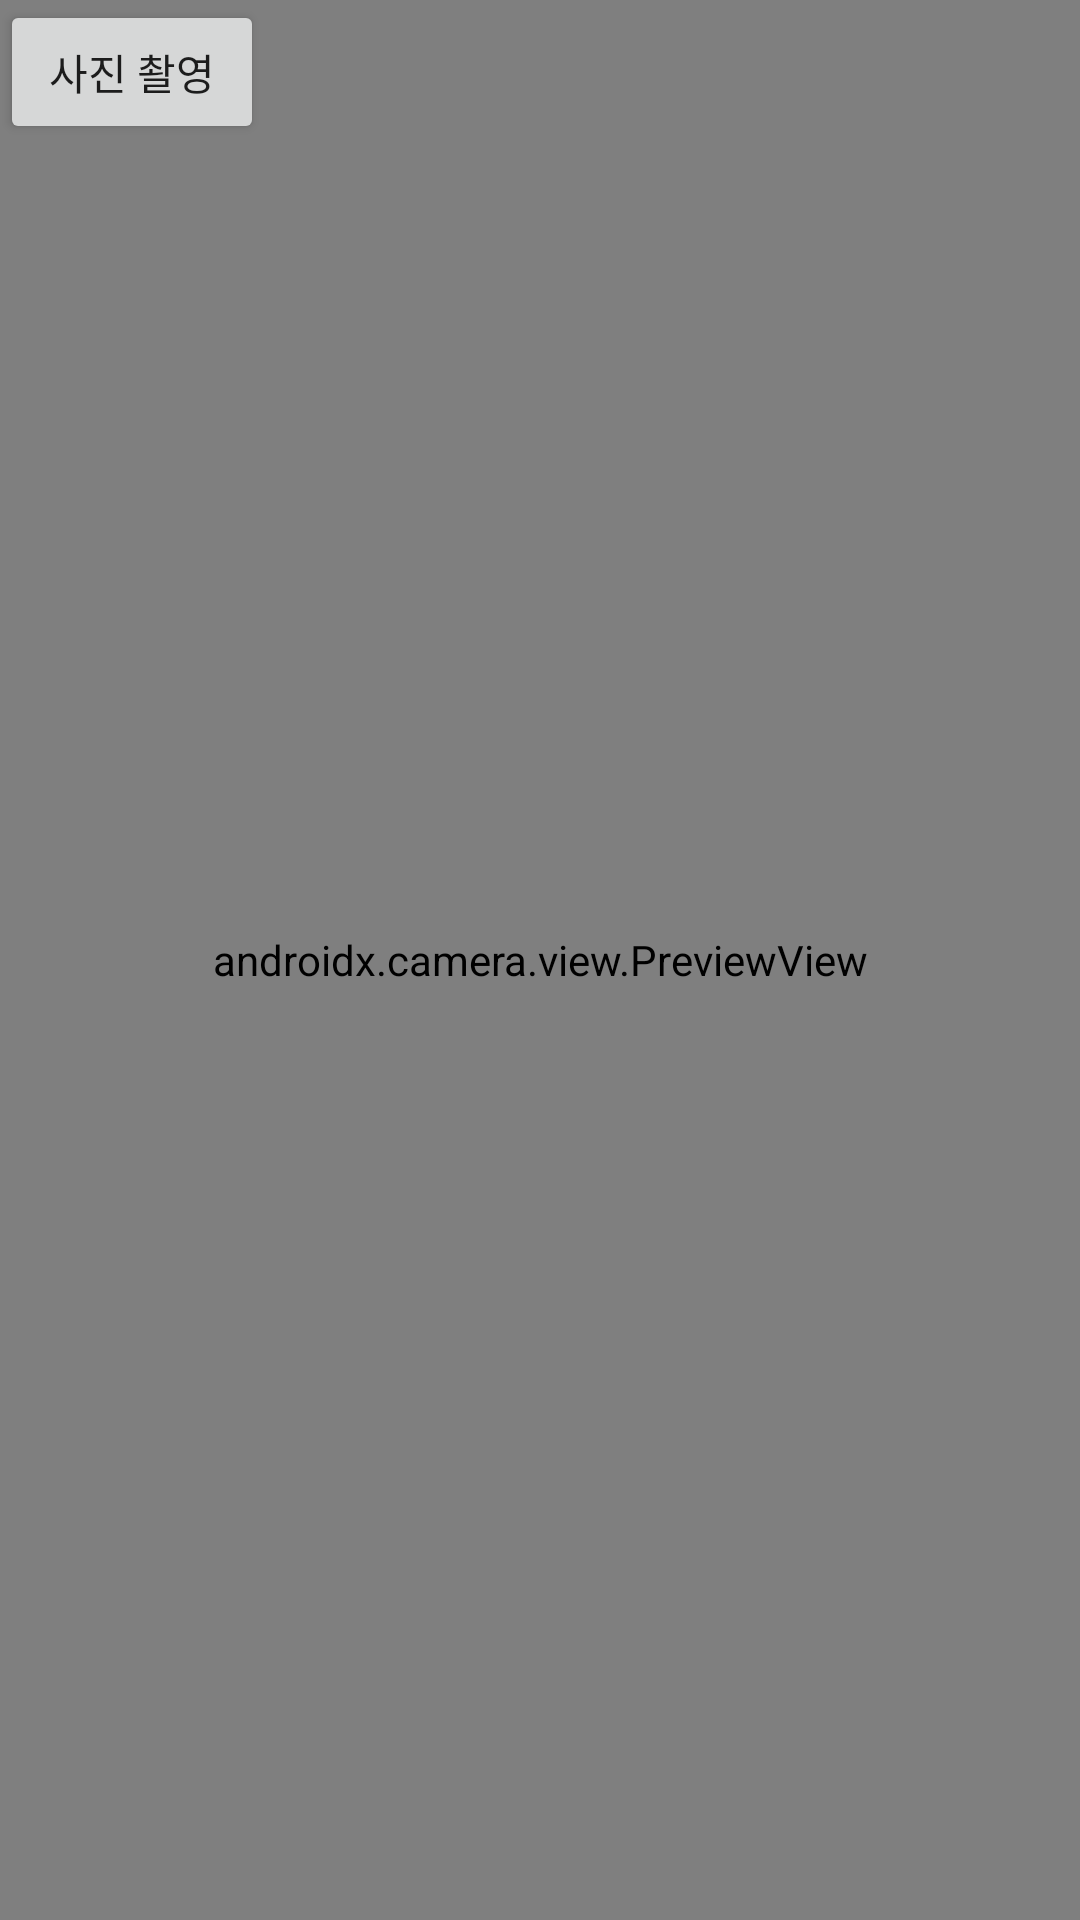

Here is an Android app screen rendered from its layout file. Give the layout XML and the strings, colors and styles it references.
<!-- AndroidManifest.xml: application theme Theme.SmartWalkingStickApp -->
<!-- res/layout/fragment_camera_x.xml -->
<?xml version="1.0" encoding="utf-8"?>
<FrameLayout xmlns:android="http://schemas.android.com/apk/res/android"
    xmlns:tools="http://schemas.android.com/tools"
    android:layout_width="match_parent"
    android:layout_height="match_parent"
    xmlns:app="http://schemas.android.com/apk/res-auto"
    tools:context=".ui.ocr_task.CameraXFragment">

    <androidx.camera.view.PreviewView
        android:id="@+id/viewFinder"
        android:layout_width="match_parent"
        android:layout_height="match_parent"/>

    <Button
        android:id="@+id/cameraButton"
        android:layout_width="wrap_content"
        android:layout_height="wrap_content"
        app:layout_constraintBottom_toBottomOf="parent"
        app:layout_constraintLeft_toLeftOf="parent"
        app:layout_constraintRight_toRightOf="parent"
        android:text="사진 촬영"
        android:layout_marginBottom="10dp"/>

</FrameLayout>
<!-- resources referenced by this layout -->
<resources>
  <style name="Theme.SmartWalkingStickApp" parent="Theme.AppCompat.Light.NoActionBar">
          
          <item name="colorPrimary">@color/purple_500</item>
          <item name="colorPrimaryVariant">@color/purple_700</item>
          <item name="colorOnPrimary">@color/white</item>
          
          <item name="colorSecondary">@color/teal_200</item>
          <item name="colorSecondaryVariant">@color/teal_700</item>
          <item name="colorOnSecondary">@color/black</item>
          
          <item name="android:statusBarColor" tools:targetApi="l">?attr/colorPrimaryVariant</item>
          
      </style>
  <color name="purple_500">#FF6200EE</color>
  <color name="purple_700">#FF3700B3</color>
  <color name="white">#FFFFFFFF</color>
  <color name="teal_200">#FF03DAC5</color>
  <color name="teal_700">#FF018786</color>
  <color name="black">#FF000000</color>
</resources>
